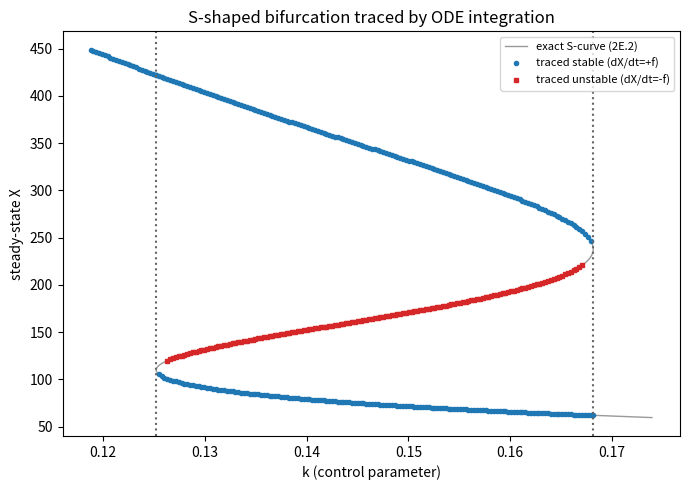

Generate this figure with matplotlib: (Note: this script raises an exception after producing the figure.)
import numpy as np
import matplotlib
matplotlib.use("Agg")
import matplotlib.pyplot as plt

# ---------------------------------------------------------------
# Self-activating gene: basal + excitatory Hill - linear degradation
# f(X,k) = g0 + g1*(X/Xth)^n/(1+(X/Xth)^n) - k*X ;  k is the control parameter
# ---------------------------------------------------------------
g0, g1, Xth, n = 10.0, 45.0, 200.0, 4

def f(X, k):
    r = (X / Xth) ** n
    return g0 + g1 * r / (1.0 + r) - k * X

def k_of_X(X):
    # Exact steady-state relation from f(X,k)=0 :  k = (g0 + g1 H(X)) / X
    r = (X / Xth) ** n
    return (g0 + g1 * r / (1.0 + r)) / X

# --- explicit RK4 relaxation of dX/dt = sign*f(X,k) to a steady state ---
# sign=+1 : flow of the real ODE  -> stable steady states are attractors
# sign=-1 : flow of the time-reversed ODE -> the UNSTABLE steady state
#           (df/dX>0) becomes an attractor, so we can "sit on" it.
def relax(X0, k, sign=+1, dt=0.1, tol=1e-6, max_steps=500000):
    X = float(X0)
    for _ in range(max_steps):
        F1 = sign * f(X, k)
        if abs(F1) < tol:                    # reached a steady state
            break
        F2 = sign * f(X + 0.5 * dt * F1, k)
        F3 = sign * f(X + 0.5 * dt * F2, k)
        F4 = sign * f(X + dt * F3, k)
        X += (dt / 6.0) * (F1 + 2 * F2 + 2 * F3 + F4)
    return X

# ---------------------------------------------------------------
# Locate the two saddle-node folds (bounds of the bistable range)
# as the vertical-tangent points of the exact S-curve k(X).
# ---------------------------------------------------------------
Xgrid = np.linspace(1.0, 3000.0, 300000)
kgrid = k_of_X(Xgrid)
slope_sign = np.sign(np.diff(kgrid))
fold_idx = np.where(np.diff(slope_sign) != 0)[0] + 1
folds = np.sort(kgrid[fold_idx])
k_a, k_b = folds[0], folds[-1]          # lower fold, upper fold
print(f"Lower saddle-node fold  k_a = {k_a:.6f}")
print(f"Upper saddle-node fold  k_b = {k_b:.6f}")

# Sweep a little outside the folds so both monostable tails show up.
pad = 0.15 * (k_b - k_a)
k_min, k_max = k_a - pad, k_b + pad
print(f"Sweep range  k_min = {k_min:.6f}  k_max = {k_max:.6f}")

# ---------------------------------------------------------------
# 1) STABLE BRANCHES by ODE integration with reversal at a jump.
#    Start high on the upper branch, march k up until the upper
#    branch vanishes (large jump down), reverse the sweep, march k
#    back down along the lower branch until it too jumps.
# ---------------------------------------------------------------
dk = (k_max - k_min) / 200.0
jump = 80.0                                   # "large jump" detector

k = k_min
X = relax(1500.0, k, sign=+1)                 # settle onto the upper branch
step = +dk
reversals = 0
ks_stab, Xs_stab = [], []
while True:
    ks_stab.append(k); Xs_stab.append(X)      # record current steady state
    kn = k + step                             # nudge the control parameter
    if kn < k_min or kn > k_max:              # hit a sweep boundary
        break
    Xn = relax(X, kn, sign=+1)                # continue from the previous state
    if abs(Xn - X) > jump:                    # a branch disappeared -> jump
        reversals += 1
        step = -step                          # reverse the k-sweep direction
        k, X = kn, Xn                         # keep the post-jump point
        if reversals >= 2:                    # both folds seen -> done
            ks_stab.append(k); Xs_stab.append(X)
            break
        continue
    k, X = kn, Xn
ks_stab = np.array(ks_stab); Xs_stab = np.array(Xs_stab)

# ---------------------------------------------------------------
# 2) UNSTABLE MIDDLE BRANCH: integrate the time-reversed ODE
#    dX/dt = -f, for which the middle (df/dX>0) state is an attractor.
#    Seed inside the bistable window, then continue in k both ways.
# ---------------------------------------------------------------
eps = 0.02 * (k_b - k_a)
k_mid = 0.5 * (k_a + k_b)
X_mid = relax(Xth, k_mid, sign=-1)            # sit on the unstable state via -f
ks_uns, Xs_uns = [k_mid], [X_mid]

Xc = X_mid                                    # continue upward in k
kc = k_mid
while kc + dk < k_b - eps:
    kc += dk
    Xc = relax(Xc, kc, sign=-1)               # follow unstable state as attractor of -f
    ks_uns.append(kc); Xs_uns.append(Xc)

Xc = X_mid                                    # continue downward in k
kc = k_mid
while kc - dk > k_a + eps:
    kc -= dk
    Xc = relax(Xc, kc, sign=-1)
    ks_uns.append(kc); Xs_uns.append(Xc)

order = np.argsort(ks_uns)
ks_uns = np.array(ks_uns)[order]; Xs_uns = np.array(Xs_uns)[order]

print(f"Stable-branch points traced   = {len(ks_stab)}")
print(f"Unstable-branch points traced = {len(ks_uns)}")

# ---------------------------------------------------------------
# 3) CHECK: every traced (k,X) must satisfy f(X,k)=0, i.e. lie on the
#    exact S-curve of 2E.2  ( k = (g0+g1 H(X))/X ).
# ---------------------------------------------------------------
res_stab = np.abs(f(Xs_stab, ks_stab))
res_uns = np.abs(f(Xs_uns, ks_uns))
print(f"Max |f(X,k)| on stable branches   = {res_stab.max():.3e}")
print(f"Max |f(X,k)| on unstable branch   = {res_uns.max():.3e}")
print(f"Max |f(X,k)| over ALL traced pts  = {max(res_stab.max(), res_uns.max()):.3e}")

# ---------------------------------------------------------------
# Plot: traced points over the exact analytic S-curve.
# ---------------------------------------------------------------
Xline = np.linspace(3.0, 2600.0, 4000)
kline = k_of_X(Xline)
inwin = (kline >= k_min) & (kline <= k_max)

plt.figure(figsize=(7, 5))
plt.plot(kline[inwin], Xline[inwin], '-', color='0.6', lw=1.0,
         label='exact S-curve (2E.2)')
plt.plot(ks_stab, Xs_stab, 'o', ms=3, color='tab:blue', label='traced stable (dX/dt=+f)')
plt.plot(ks_uns, Xs_uns, 's', ms=3, color='tab:red', label='traced unstable (dX/dt=-f)')
plt.axvline(k_a, ls=':', color='0.4'); plt.axvline(k_b, ls=':', color='0.4')
plt.xlabel('k (control parameter)'); plt.ylabel('steady-state X')
plt.title('S-shaped bifurcation traced by ODE integration')
plt.legend(loc='upper right', fontsize=8)
plt.tight_layout()
plt.savefig("/private/tmp/claude-501/-Users-lvmy-neu-teaching-numericalR-numericalR/e8e9d206-e3a8-4079-be52-06334c0a89a5/scratchpad/eval/gen/2E.5.1_s4.png")

# One-sentence explanation of the check:
print("Check rationale: since |f(X,k)|~0 at every traced point, each point is an "
      "exact steady state lying on the algebraic curve k=(g0+g1 H(X))/X of 2E.2, so "
      "recovering all three branches (upper, lower, and the middle branch caught via -f) "
      "confirms the continuation reproduced the full S-curve including its unstable arm.")
